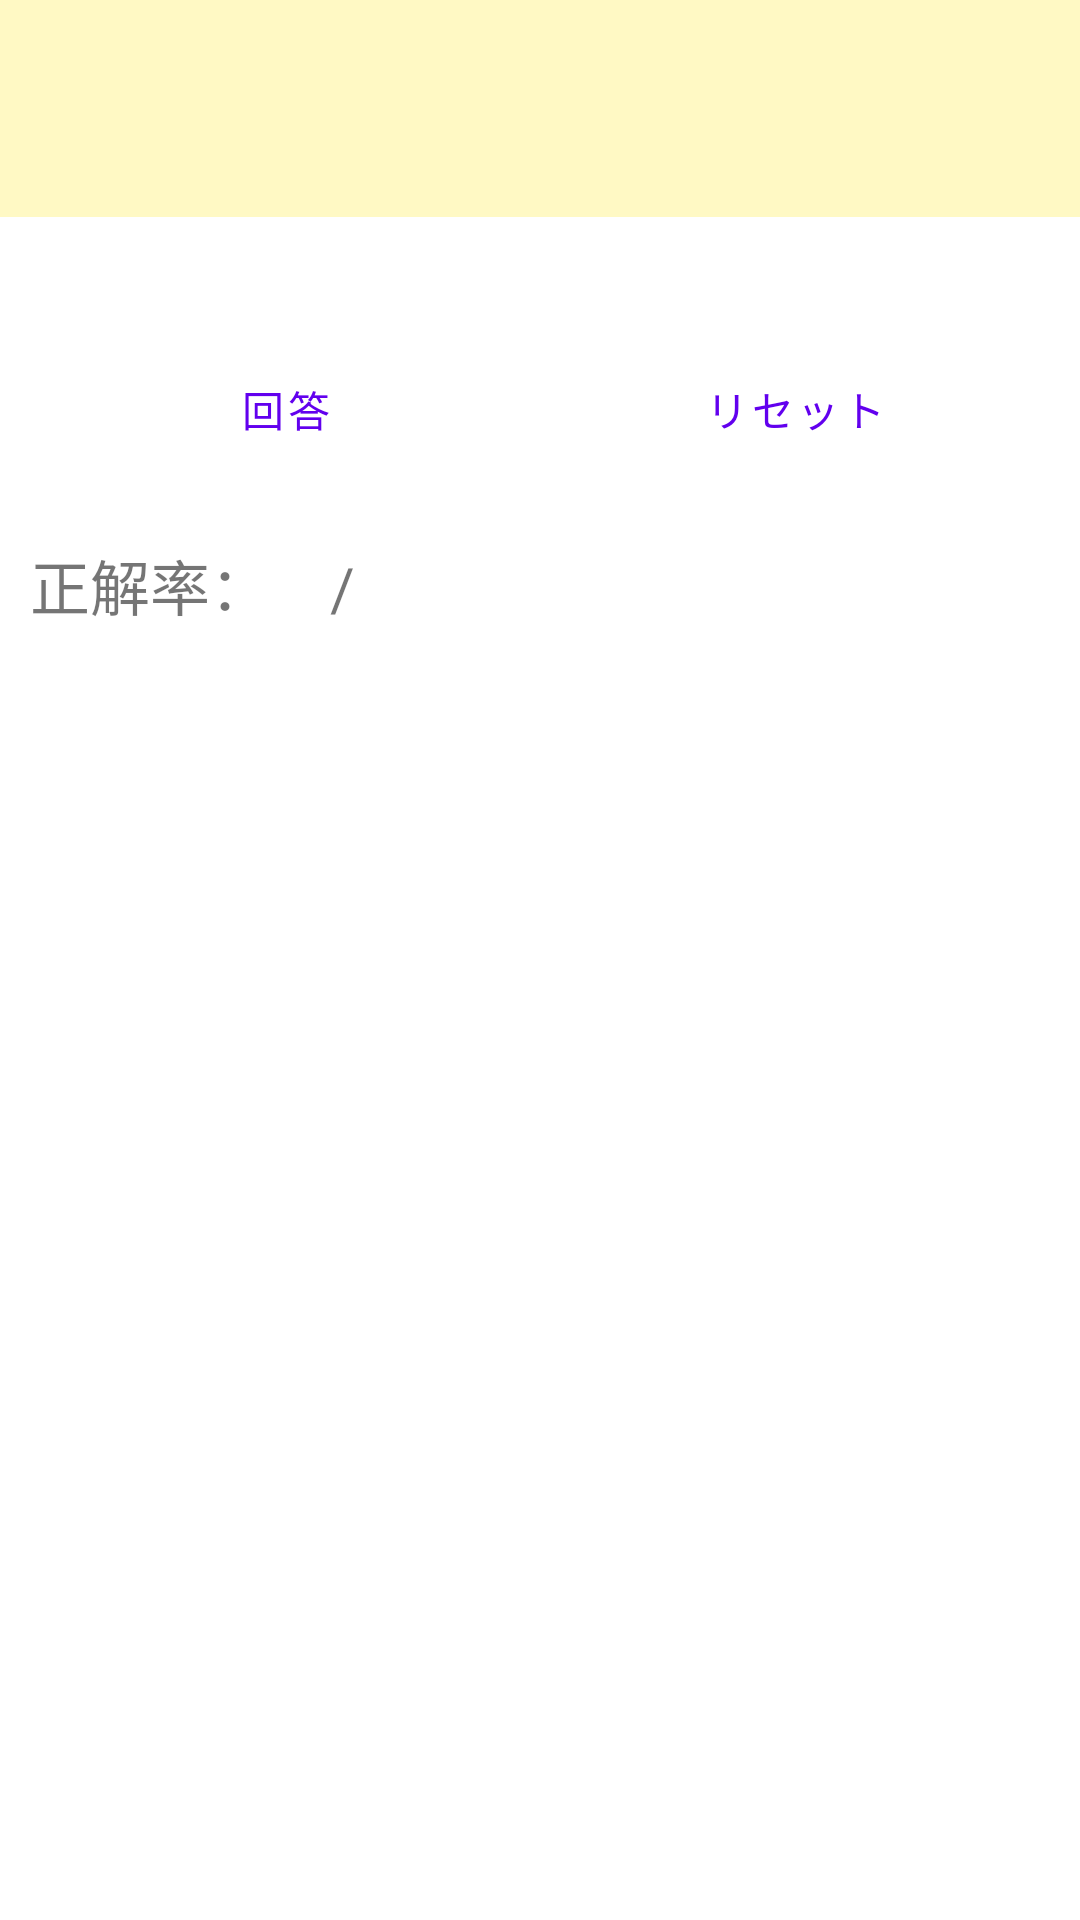

Write the Android layout XML for this screen, with the resource values it uses.
<!-- AndroidManifest.xml: application theme Theme.Kadai07_ih13b_11 -->
<!-- res/layout/activity_quiz.xml -->
<?xml version="1.0" encoding="utf-8"?>
<androidx.appcompat.widget.LinearLayoutCompat xmlns:android="http://schemas.android.com/apk/res/android"
    xmlns:tools="http://schemas.android.com/tools"
    android:layout_width="match_parent"
    android:layout_height="match_parent"
    android:orientation="vertical"
    tools:context=".QuizActivity">

    <TextView
        android:id="@+id/question"
        android:layout_width="match_parent"
        android:layout_height="wrap_content"
        android:background="#FFF9C4"
        android:padding="20dp"
        android:textSize="24sp"
        android:textStyle="bold" />

    <RadioGroup
        android:id="@+id/answer_group"
        android:layout_width="match_parent"
        android:layout_height="wrap_content"
        android:layout_margin="20dp" />

    <LinearLayout
        android:layout_width="match_parent"
        android:layout_height="wrap_content"
        android:orientation="horizontal"
        android:paddingHorizontal="20dp">

        <Button
            style="?android:attr/buttonBarButtonStyle"
            android:layout_width="0dp"
            android:layout_height="wrap_content"
            android:layout_weight="1"
            android:onClick="answerQuestion"
            android:text="@string/answer_button" />

        <Button
            style="?android:attr/buttonBarButtonStyle"
            android:layout_width="0dp"
            android:layout_height="wrap_content"
            android:layout_marginStart="20dp"
            android:layout_weight="1"
            android:onClick="resetChoice"
            android:text="@string/reset_button" />
    </LinearLayout>

    <LinearLayout
        android:layout_width="match_parent"
        android:layout_height="wrap_content"
        android:layout_marginVertical="20dp"
        android:orientation="horizontal"
        android:paddingHorizontal="10dp">

        <TextView
            android:layout_width="wrap_content"
            android:layout_height="wrap_content"
            android:text="@string/correct_rate"
            android:textSize="20sp" />

        <TextView
            android:id="@+id/correct_count"
            android:layout_width="wrap_content"
            android:layout_height="wrap_content"
            android:layout_marginStart="10dp"
            android:textSize="20sp" />

        <TextView
            android:layout_width="wrap_content"
            android:layout_height="wrap_content"
            android:layout_marginStart="10dp"
            android:text="/"
            android:textSize="20sp" />

        <TextView
            android:id="@+id/question_count"
            android:layout_width="wrap_content"
            android:layout_height="wrap_content"
            android:layout_marginStart="10dp"
            android:textSize="20sp" />
    </LinearLayout>
</androidx.appcompat.widget.LinearLayoutCompat>
<!-- resources referenced by this layout -->
<resources>
  <string name="answer_button">回答</string>
  <string name="correct_rate">正解率：</string>
  <string name="reset_button">リセット</string>
  <style name="Theme.Kadai07_ih13b_11" parent="Theme.MaterialComponents.DayNight.DarkActionBar">
          
          <item name="colorPrimary">@color/purple_500</item>
          <item name="colorPrimaryVariant">@color/purple_700</item>
          <item name="colorOnPrimary">@color/white</item>
          
          <item name="colorSecondary">@color/teal_200</item>
          <item name="colorSecondaryVariant">@color/teal_700</item>
          <item name="colorOnSecondary">@color/black</item>
          
          <item name="android:statusBarColor" tools:targetApi="l">?attr/colorPrimaryVariant</item>
          
      </style>
  <color name="purple_500">#FF6200EE</color>
  <color name="purple_700">#FF3700B3</color>
  <color name="white">#FFFFFFFF</color>
  <color name="teal_200">#FF03DAC5</color>
  <color name="teal_700">#FF018786</color>
  <color name="black">#FF000000</color>
</resources>
